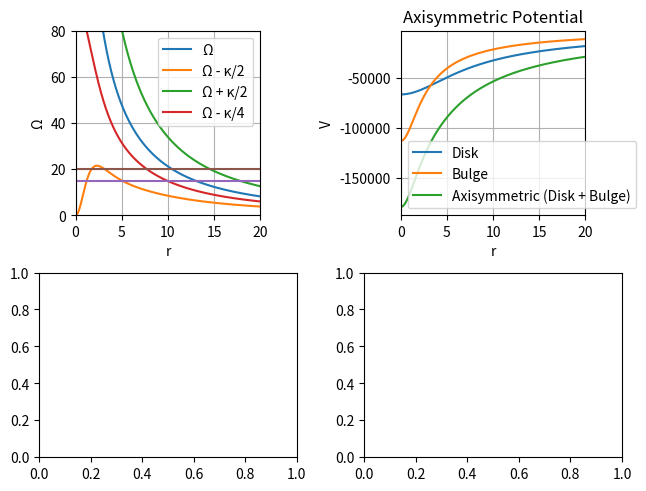

Generate this figure with matplotlib:
"""
Module containing the galactic potentials and certain other
symbollicaly calculated and defined quantities
"""

# Import necessary modules
import numpy as np
import sympy as smp
import matplotlib.pyplot as plt

# Global constants
Omg_sp = 15
G = 4.302e-6
# Bulge constants
M_b = 5.0e10 # M_sol
r_b = 1.9 # kpc
# Disk constants
M_d = 8.56e10 # M_sol
a_d = 5.3 # kpc
b_d = 0.25 # kpc
# Spiral constants
h_z = 0.18 # kpc
r_0 = 8.0 # kpc
C = 8/(3*np.pi)
r_sp = 3.0 # kpc
rho_0 = 5.0e7
pitch_angle = -13.0
a = pitch_angle*np.pi/(180.0)

# Define the potentials symbollicaly.
# Define symbols.
r, phi, pr, pphi = smp.symbols('r phi pr pphi', real=True)
# Define bulge potential.
V_b = (-G*M_b)/(smp.sqrt(r_b**2 + r**2))
# Define disk potential.
V_d = (-G*M_d)/smp.sqrt(r**2 + (a_d + b_d)**2)
# Define spiral potential in steps.
cutoffr = (((2/np.pi)*smp.atan(r - 6.0) + 1) - 0.1)/1.9
kappa = 2/(r*smp.Abs(smp.sin(a)))
khz = kappa*h_z
beta = (1.0 + khz + 0.3*(khz)**2)/(1.0 + 0.3*khz)
g = 2*(phi - smp.log(r/r_0)/(smp.tan(a)))
cosgnew1 = (C/(kappa*beta))*smp.cos(g)
V_sp = -4.0*np.pi*G*h_z*rho_0*cutoffr*smp.exp(-(r - r_0)/r_sp)*cosgnew1
# Axisymmetric potential
V_ax = V_d + V_b
# Total potential
V_tot = V_ax + V_sp
# Energy of cyclic movement
en = (pphi**2)/(2*r**2) + V_ax - Omg_sp*pphi
# Axisymmetric Hamiltonian
H_ax = (pr**2)/2.0 + (pphi**2)/(2.0*r**2) - Omg_sp*pphi + V_ax
# Hamiltonian
H = H_ax + V_sp
# Calculate derivatives
dVax = smp.diff(V_ax, r)
ddVax = smp.diff(dVax, r)
dVsp_dr = smp.diff(V_sp, r)
dVsp_dphi = smp.diff(V_sp, phi)
dH_dr = smp.diff(H, r)
dH_dphi = smp.diff(H, phi)
dH_dpr = smp.diff(H, pr)
dH_dpphi = smp.diff(H, pphi)
# Movement quantities
epic = smp.sqrt(ddVax + (3/r)*dVax)
omega = smp.sqrt((1/r)*dVax)


# Lambdification
# Lambdify potentials
disk_potential = smp.lambdify(r, V_d, 'numpy')
bulge_potential = smp.lambdify(r, V_b, 'numpy')
spiral_potential = smp.lambdify((r, phi), V_sp, 'numpy')
# Axisymmetric potential
axisymmetric_potential = smp.lambdify(r, V_ax, 'numpy')
# Total potential
total_potential = smp.lambdify((r,phi), V_tot, 'numpy')
# Energy of cyclic movement
energy_cyclic = smp.lambdify((r, pphi), en, 'numpy')
# Lambdify axisymmetric hamiltonian
axisymmetric_hamiltonian = smp.lambdify((r,pr,phi), H_ax, 'numpy')
# Lambdify hamiltonian
hamiltonian = smp.lambdify((r,phi,pr,pphi), H, 'numpy')
# Lambdify Vax derivatives
axisymmetric_potential_d1 = smp.lambdify(r, dVax, 'numpy')
axisymmetric_potential_d2 = smp.lambdify(r, ddVax, 'numpy')
hamiltonian_dr = smp.lambdify((r,phi,pr,pphi), dH_dr, 'numpy')
hamiltonian_dphi = smp.lambdify((r,phi,pr,pphi), dH_dphi, 'numpy')
hamiltonian_dpr = smp.lambdify((r,phi,pr,pphi), dH_dpr, 'numpy')
hamiltonian_dpphi = smp.lambdify((r,phi,pr,pphi), dH_dpphi, 'numpy')
# Lambdify spiral potential derivatives
spiral_potential_dr1 = smp.lambdify((r,phi), dVsp_dr, 'numpy')
spiral_potential_dphi1 = smp.lambdify((r,phi), dVsp_dphi, 'numpy')
# Lambdify epicyclic and omega.
epicyclic_frequency = smp.lambdify(r, epic, 'numpy')
angular_velocity = smp.lambdify(r, omega, 'numpy')

# Print potentials and other important quantities
print("V_b =",V_b)
print("V_d =",V_d)
print("V_sp =",V_sp)
print("H_ax =", H_ax)
print("H =", H)
print("dVax/dr =", dVax)
print("d2Vax/dr2 =", ddVax)
print("k =", epic)
print("omgs =", omega)

# Plot potentials
ar = np.linspace(0.02, 20, 1000)
fi = np.linspace(0.01, 2*np.pi, 1000)
fig, ax = plt.subplots(2,2,layout='constrained')
# Plot angular velocity
ax[0][0].plot(ar, angular_velocity(ar), label='Ω')
ax[0][0].plot(ar, angular_velocity(ar) - epicyclic_frequency(ar)/2.0, label='Ω - κ/2')
ax[0][0].plot(ar, angular_velocity(ar) + epicyclic_frequency(ar)/2.0, label='Ω + κ/2')
ax[0][0].plot(ar, angular_velocity(ar) - epicyclic_frequency(ar)/4.0, label='Ω - κ/4')
ax[0][0].plot(ar, 15*np.ones(len(ar)))
ax[0][0].plot(ar, 20*np.ones(len(ar)))
ax[0][0].set_xlabel("r")
ax[0][0].set_ylabel("Ω")
ax[0][0].legend()
ax[0][0].grid(True)
ax[0][0].set_ylim(0, 80)
ax[0][0].set_xlim(0, 20)
ax[0][0].set_box_aspect(1)
# Plot potentials
ax[0][1].plot(ar, disk_potential(ar), label='Disk')
ax[0][1].plot(ar, bulge_potential(ar), label='Bulge')
ax[0][1].plot(ar, axisymmetric_potential(ar), label='Axisymmetric (Disk + Bulge)')
ax[0][1].set_title('Axisymmetric Potential')
ax[0][1].set_xlim(0,20)
ax[0][1].set_box_aspect(1)
ax[0][1].set_xlabel('r')
ax[0][1].set_ylabel('V')
ax[0][1].grid(True)
ax[0][1].legend()
plt.show()
